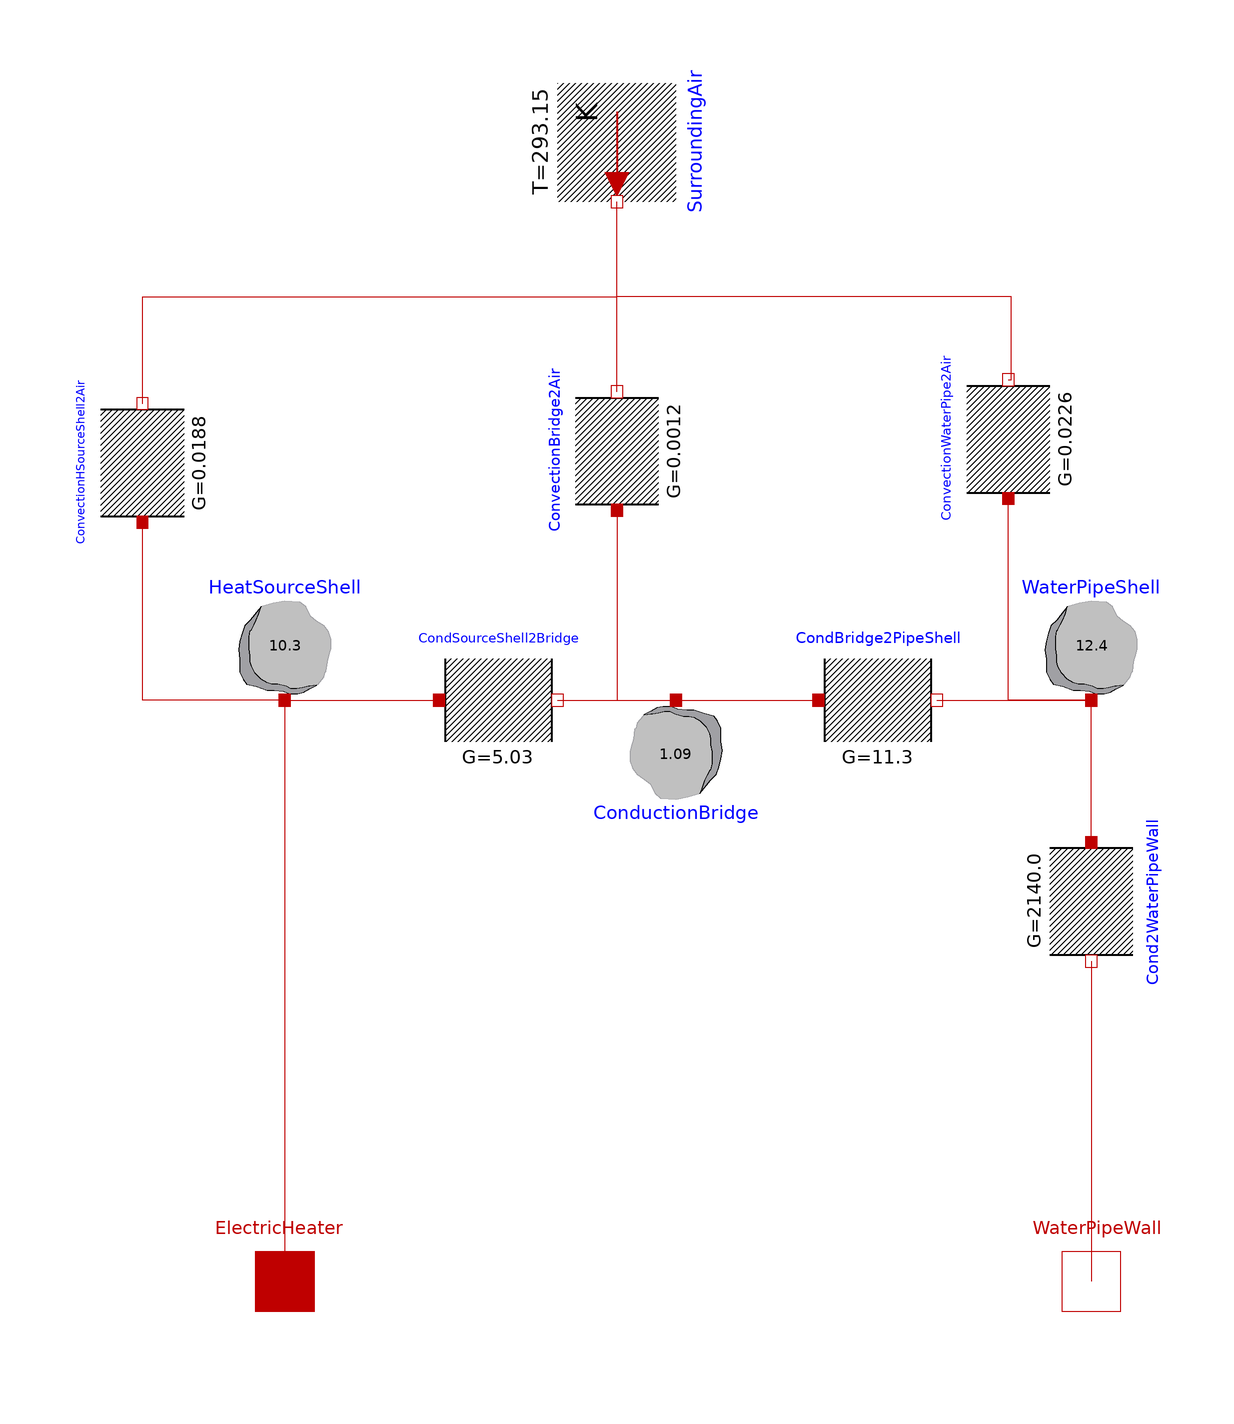

The component connection diagram of the Modelica model below, drawn from its own Placement and Line annotations.

model CoffeHeater
  Modelica.Thermal.HeatTransfer.Components.HeatCapacitor HeatSourceShell(C = 10.3, T(fixed = true)) annotation(
    Placement(transformation(origin = {-54, 2}, extent = {{-10, -10}, {10, 10}})));
  Modelica.Thermal.HeatTransfer.Components.HeatCapacitor ConductionBridge(C = 1.09, T(fixed = true)) annotation(
    Placement(transformation(origin = {12, -18}, extent = {{-10, -10}, {10, 10}}, rotation = 180)));
  Modelica.Thermal.HeatTransfer.Components.HeatCapacitor WaterPipeShell(C = 12.4, T(fixed = true)) annotation(
    Placement(transformation(origin = {82, 2}, extent = {{-10, -10}, {10, 10}})));
  Modelica.Thermal.HeatTransfer.Components.ThermalConductor CondSourceShell2Bridge(G = 5.03) annotation(
    Placement(transformation(origin = {-18, -8}, extent = {{-10, -10}, {10, 10}})));
  Modelica.Thermal.HeatTransfer.Components.ThermalConductor CondBridge2PipeShell(G = 1.13e1) annotation(
    Placement(transformation(origin = {46, -8}, extent = {{-10, -10}, {10, 10}})));
  Modelica.Thermal.HeatTransfer.Sources.FixedTemperature SurroundingAir(T = 293.15) annotation(
    Placement(transformation(origin = {2, 86}, extent = {{-10, -10}, {10, 10}}, rotation = -90)));
  Modelica.Thermal.HeatTransfer.Components.ThermalConductor ConvectionHSourceShell2Air(G = 1.88e-2) annotation(
    Placement(transformation(origin = {-78, 32}, extent = {{-10, -10}, {10, 10}}, rotation = 90)));
  Modelica.Thermal.HeatTransfer.Components.ThermalConductor ConvectionBridge2Air(G = 1.2e-3) annotation(
    Placement(transformation(origin = {2, 34}, extent = {{-10, -10}, {10, 10}}, rotation = 90)));
  Modelica.Thermal.HeatTransfer.Components.ThermalConductor ConvectionWaterPipe2Air(G = 2.26e-2) annotation(
    Placement(transformation(origin = {68, 36}, extent = {{-10, -10}, {10, 10}}, rotation = 90)));
  Modelica.Thermal.HeatTransfer.Components.ThermalConductor Cond2WaterPipeWall(G = 2.14e3)  annotation(
    Placement(transformation(origin = {82, -42}, extent = {{-10, -10}, {10, 10}}, rotation = -90)));
  Modelica.Thermal.HeatTransfer.Interfaces.HeatPort_a ElectricHeater annotation(
    Placement(transformation(origin = {-54, -106}, extent = {{-10, -10}, {10, 10}}), iconTransformation(origin = {-112, 0}, extent = {{-10, -10}, {10, 10}})));
  Modelica.Thermal.HeatTransfer.Interfaces.HeatPort_b WaterPipeWall annotation(
    Placement(transformation(origin = {82, -106}, extent = {{-10, -10}, {10, 10}}), iconTransformation(origin = {112, 0}, extent = {{-10, -10}, {10, 10}})));
equation
  connect(HeatSourceShell.port, CondSourceShell2Bridge.port_a) annotation(
    Line(points = {{-54, -8}, {-28, -8}}, color = {191, 0, 0}));
  connect(CondSourceShell2Bridge.port_b, ConductionBridge.port) annotation(
    Line(points = {{-8, -8}, {12, -8}}, color = {191, 0, 0}));
  connect(ConductionBridge.port, CondBridge2PipeShell.port_a) annotation(
    Line(points = {{12, -8}, {36, -8}}, color = {191, 0, 0}));
  connect(CondBridge2PipeShell.port_b, WaterPipeShell.port) annotation(
    Line(points = {{56, -8}, {82, -8}}, color = {191, 0, 0}));
  connect(HeatSourceShell.port, ConvectionHSourceShell2Air.port_a) annotation(
    Line(points = {{-54, -8}, {-78, -8}, {-78, 22}}, color = {191, 0, 0}));
  connect(ConvectionHSourceShell2Air.port_b, SurroundingAir.port) annotation(
    Line(points = {{-78, 42}, {-78, 60}, {2, 60}, {2, 76}}, color = {191, 0, 0}));
  connect(ConvectionBridge2Air.port_a, ConductionBridge.port) annotation(
    Line(points = {{2, 24}, {2, -8}, {12, -8}}, color = {191, 0, 0}));
  connect(ConvectionBridge2Air.port_b, SurroundingAir.port) annotation(
    Line(points = {{2, 44}, {2, 76}}, color = {191, 0, 0}));
  connect(WaterPipeShell.port, ConvectionWaterPipe2Air.port_a) annotation(
    Line(points = {{82, -8}, {68, -8}, {68, 26}}, color = {191, 0, 0}));
  connect(ConvectionWaterPipe2Air.port_b, SurroundingAir.port) annotation(
    Line(points = {{68, 46}, {68.5, 46}, {68.5, 60}, {2, 60}, {2, 76}}, color = {191, 0, 0}));
  connect(Cond2WaterPipeWall.port_a, WaterPipeShell.port) annotation(
    Line(points = {{82, -32}, {82, -8}}, color = {191, 0, 0}));
  connect(Cond2WaterPipeWall.port_b, WaterPipeWall) annotation(
    Line(points = {{82, -52}, {82, -106}}, color = {191, 0, 0}));
  connect(HeatSourceShell.port, ElectricHeater) annotation(
    Line(points = {{-54, -8}, {-54, -106}}, color = {191, 0, 0}));
  annotation(
    uses(Modelica(version = "4.0.0")),
  Icon(graphics = {Rectangle(lineThickness = 3, extent = {{-100, 100}, {100, -100}}), Text(origin = {1, -150}, extent = {{-545, 28}, {545, -28}}, textString = "%name")}));
end CoffeHeater;